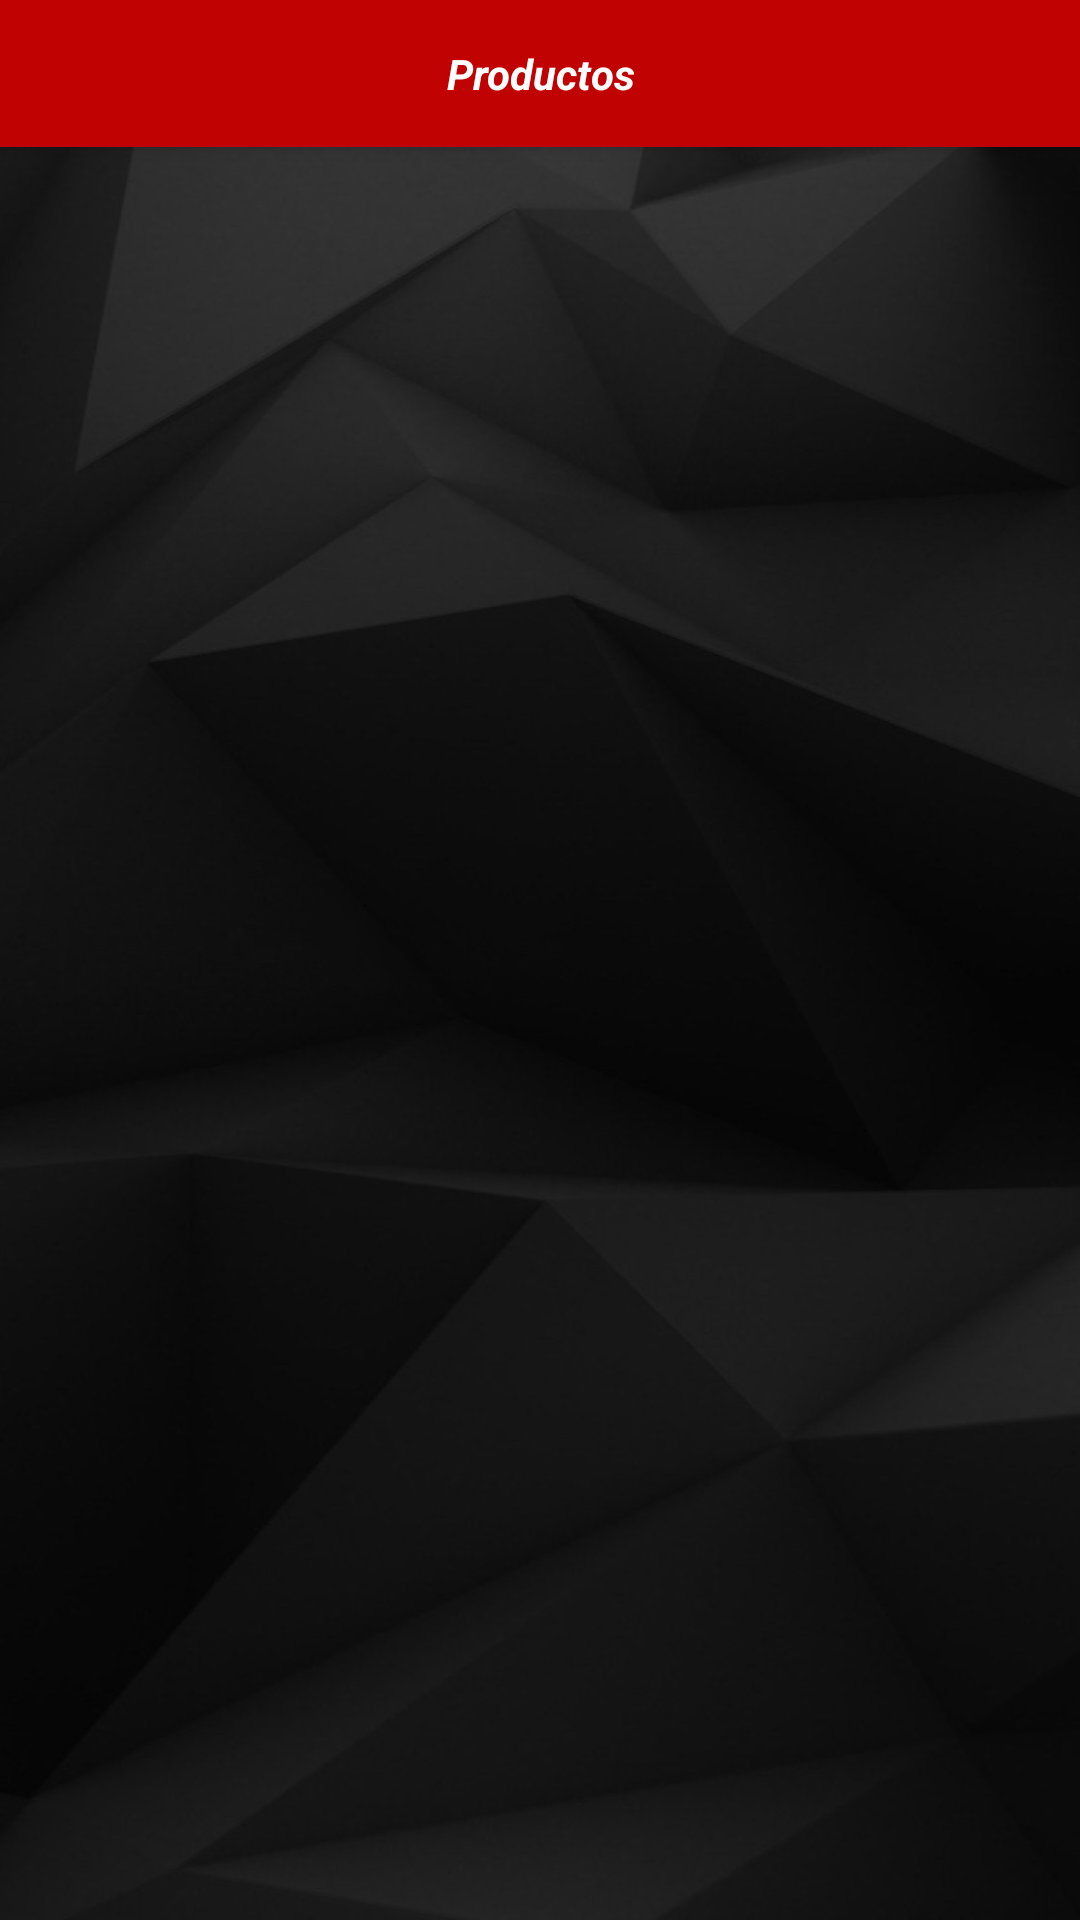

Here is an Android app screen rendered from its layout file. Give the layout XML and the strings, colors and styles it references.
<!-- AndroidManifest.xml: application theme Theme.ProyectoFinal -->
<!-- res/layout/fragment_productos.xml -->
<?xml version="1.0" encoding="utf-8"?>
<RelativeLayout xmlns:android="http://schemas.android.com/apk/res/android"
    xmlns:tools="http://schemas.android.com/tools"
    android:layout_width="match_parent"
    android:layout_height="match_parent"
    android:background="@drawable/fon"
    tools:context=".ProductosFragment">

    <include
        layout="@layout/app_layout_productos"
        android:layout_width="match_parent"
        android:layout_height="match_parent"/>



</RelativeLayout>
<!-- res/layout/app_layout_productos.xml (included above) -->
<androidx.coordinatorlayout.widget.CoordinatorLayout xmlns:android="http://schemas.android.com/apk/res/android"
    android:layout_width="match_parent"
    android:layout_height="match_parent"
    xmlns:tools="http://schemas.android.com/tools"
    tools:context=".PrincipalActivity">

    <com.google.android.material.appbar.AppBarLayout
        android:layout_width="match_parent"
        android:layout_height="wrap_content"
        android:theme="@style/AppTheme.AppBarOverlay"
        tools:layout_editor_absoluteX="-16dp"
        tools:layout_editor_absoluteY="3dp" >

        <TextView
            android:id="@+id/textox2"
            android:layout_width="match_parent"
            android:layout_height="wrap_content"
            android:text="Productos"
            android:layout_centerHorizontal="true"
            android:textAlignment="center"
            android:background="@color/purple_500"
            android:textColor="@color/white"
            android:padding="15dp"
            android:textStyle="bold|italic"/>

    </com.google.android.material.appbar.AppBarLayout>


    <include layout="@layout/contenido_principal"/>

</androidx.coordinatorlayout.widget.CoordinatorLayout>
<!-- res/layout/contenido_principal.xml (included above) -->
<?xml version="1.0" encoding="utf-8"?>
<RelativeLayout
    xmlns:android="http://schemas.android.com/apk/res/android"
    xmlns:app="http://schemas.android.com/apk/res-auto"
    xmlns:tools="http://schemas.android.com/tools"
    android:layout_width="match_parent"
    android:layout_height="match_parent"
    app:layout_behavior="@string/appbar_scrolling_view_behavior"
    tools:showIn="@layout/app_layout_principal">

    <androidx.recyclerview.widget.RecyclerView
        android:id="@+id/reciclre_menu"
        android:layout_width="match_parent"
        android:layout_height="match_parent"
        android:scrollbars="vertical">

    </androidx.recyclerview.widget.RecyclerView>

</RelativeLayout>
<!-- res/layout/app_layout_principal.xml (included above) -->
<?xml version="1.0" encoding="utf-8"?>
<androidx.coordinatorlayout.widget.CoordinatorLayout xmlns:android="http://schemas.android.com/apk/res/android"
    android:layout_width="match_parent"
    android:layout_height="match_parent"
    xmlns:tools="http://schemas.android.com/tools"
    tools:context=".PrincipalActivity">

    <com.google.android.material.appbar.AppBarLayout
        android:layout_width="match_parent"
        android:layout_height="wrap_content"
        android:theme="@style/AppTheme.AppBarOverlay"
        tools:layout_editor_absoluteX="-16dp"
        tools:layout_editor_absoluteY="3dp" >

    <Toolbar
        android:id="@+id/toolbar"
        android:layout_width="match_parent"
        android:layout_height="?attr/actionBarSize"
        android:background="@color/purple_500"
        android:popupTheme="@style/AppTheme.PopupOverlay"/>

    </com.google.android.material.appbar.AppBarLayout>

    <com.google.android.material.floatingactionbutton.FloatingActionButton
        android:id="@+id/fab"
        android:layout_width="wrap_content"
        android:layout_height="wrap_content"
        android:layout_gravity="bottom|end"
        android:layout_margin="15dp"
        android:backgroundTint="@color/purple_500"
        android:src="@drawable/karrito"
        android:tint="@color/white"/>

    <include layout="@layout/contenido_principal"/>

</androidx.coordinatorlayout.widget.CoordinatorLayout>
<!-- resources referenced by this layout -->
<resources>
  <color name="purple_500">#C10202</color>
  <color name="white">#FFFFFFFF</color>
  <!-- drawable fon: jpg bitmap (drawable, 84742 bytes) -->
  <style name="AppTheme.AppBarOverlay" parent="ThemeOverlay.AppCompat.Dark.ActionBar" />
  <style name="AppTheme.PopupOverlay" parent="ThemeOverlay.AppCompat.Light" />
  <style name="Theme.ProyectoFinal" parent="Theme.AppCompat.DayNight.NoActionBar">
          
          <item name="colorPrimary">@color/purple_500</item>
          <item name="colorPrimaryVariant">#57DAD8D8</item>
          <item name="colorOnPrimary">@color/white</item>
          
          <item name="colorSecondary">#0FE3B9</item>
          <item name="colorSecondaryVariant">@color/teal_700</item>
          <item name="colorOnSecondary">@color/black</item>
          
          <item name="android:statusBarColor" tools:targetApi="l">?attr/colorPrimaryVariant</item>
          
      </style>
  <color name="teal_700">#FF018786</color>
  <color name="black">#FF000000</color>
</resources>
